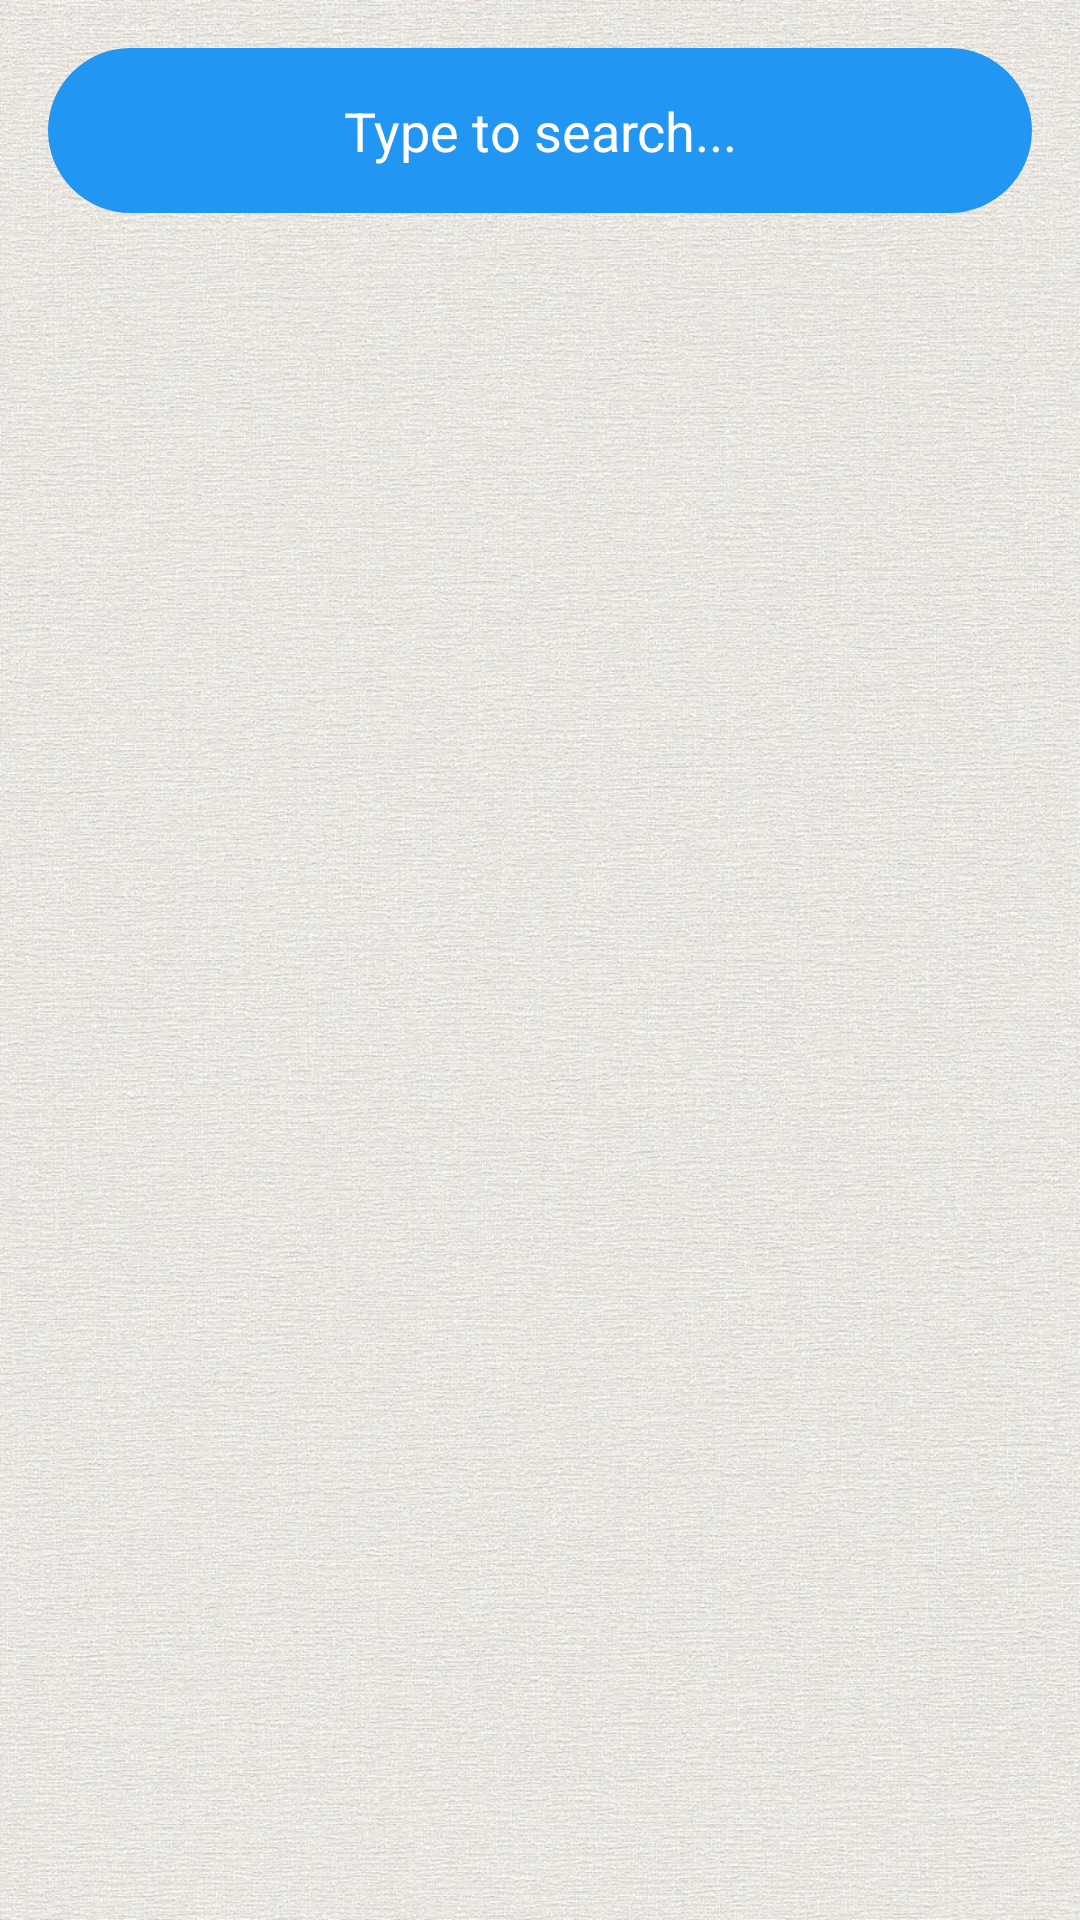

Android layout source for this screen:
<!-- AndroidManifest.xml: application theme Theme.ProConnect -->
<!-- res/layout/fragment_search_screen.xml -->
<FrameLayout xmlns:android="http://schemas.android.com/apk/res/android"
    xmlns:app="http://schemas.android.com/apk/res-auto"
    xmlns:tools="http://schemas.android.com/tools"
    android:layout_width="match_parent"
    android:layout_height="match_parent"
    tools:context=".searchScreen">

    <androidx.constraintlayout.widget.ConstraintLayout
        android:background="@drawable/backgroundgray"
        android:layout_width="match_parent"
        android:layout_height="match_parent">

        
        <EditText
            android:id="@+id/etSearch"
            android:layout_width="match_parent"
            android:layout_height="55dp"
            android:layout_margin="16dp"
            android:background="@drawable/darkgray_rectengle"
            android:backgroundTint="@color/cyan"
            android:gravity="center"
            android:hint="Type to search..."
            android:paddingLeft="30dp"
            android:paddingRight="30dp"
            android:textColorHint="@color/white"
            android:textSize="18sp"
            app:layout_constraintTop_toTopOf="parent"
            app:layout_constraintStart_toStartOf="parent"
            app:layout_constraintEnd_toEndOf="parent"/>

        
        <androidx.recyclerview.widget.RecyclerView
            android:id="@+id/recyclerView"
            android:layout_width="match_parent"
            android:layout_height="0dp"
            app:layout_constraintTop_toBottomOf="@id/etSearch"
            app:layout_constraintStart_toStartOf="parent"
            app:layout_constraintEnd_toEndOf="parent"
            app:layout_constraintBottom_toBottomOf="parent"/>

    </androidx.constraintlayout.widget.ConstraintLayout>

</FrameLayout>
<!-- resources referenced by this layout -->
<resources>
  <color name="cyan">#2196F3</color>
  <color name="white">#FFFFFFFF</color>
  <!-- drawable backgroundgray: jpeg bitmap (drawable, 675115 bytes) -->
  <!-- drawable darkgray_rectengle (drawable) -->
  <shape xmlns:android="http://schemas.android.com/apk/res/android"
      android:shape="rectangle"
      android:tint="#606060">
  
      <solid android:color="#03A9F4" />
  
      <corners android:radius="30dp" />
  
      <size
          android:width="60dp"
          android:height="20dp" />
  
  </shape>
  <style name="Theme.ProConnect" parent="Base.Theme.ProConnect" />
  <style name="Base.Theme.ProConnect" parent="Theme.Material3.DayNight.NoActionBar">
          
          
      </style>
</resources>
